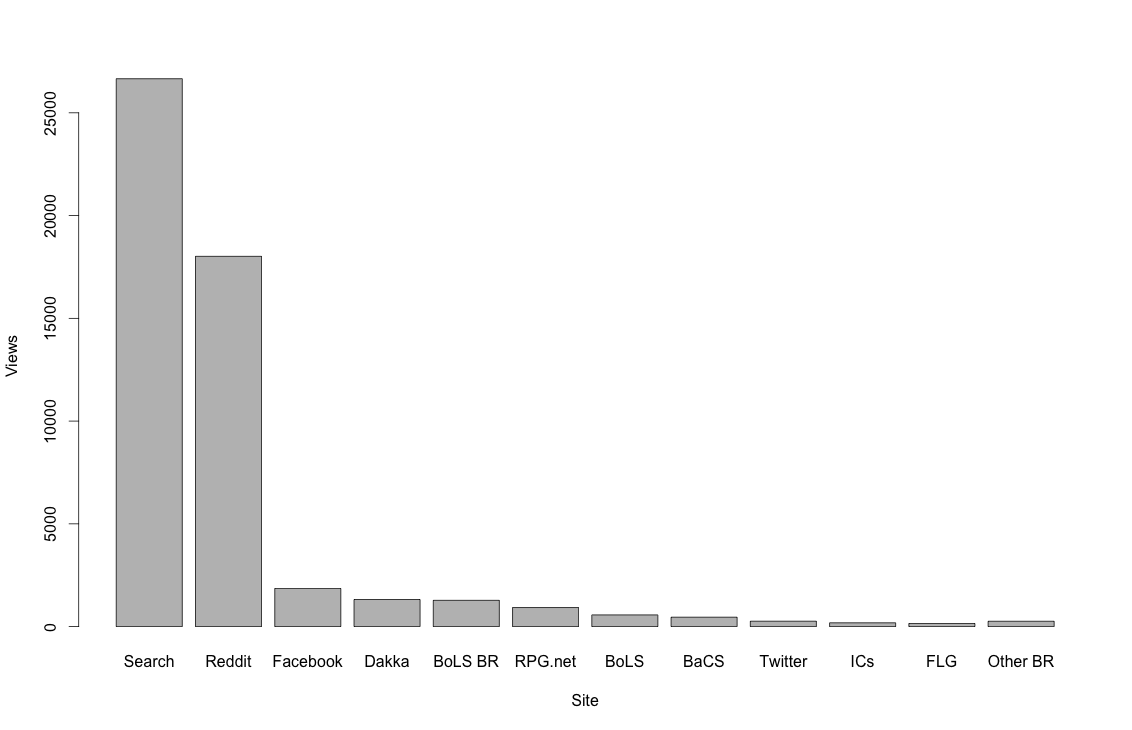

Values plotted in this chart, from the file beside it:
Search, 26659
Reddit, 18016
Facebook, 1858
Dakka, 1319
BoLS BR, 1278
RPG.net, 928
BoLS, 569
BaCS, 458
Twitter, 263
Ics, 185
FLG, 153
Blog Rolls, 260
